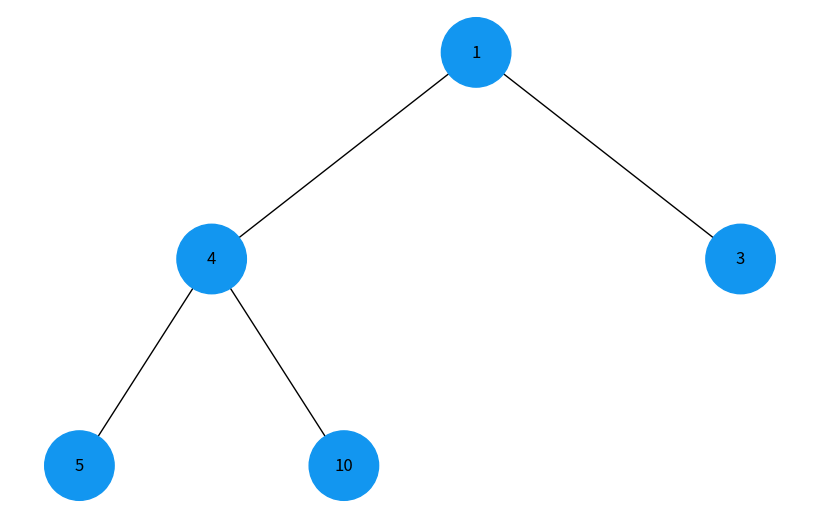
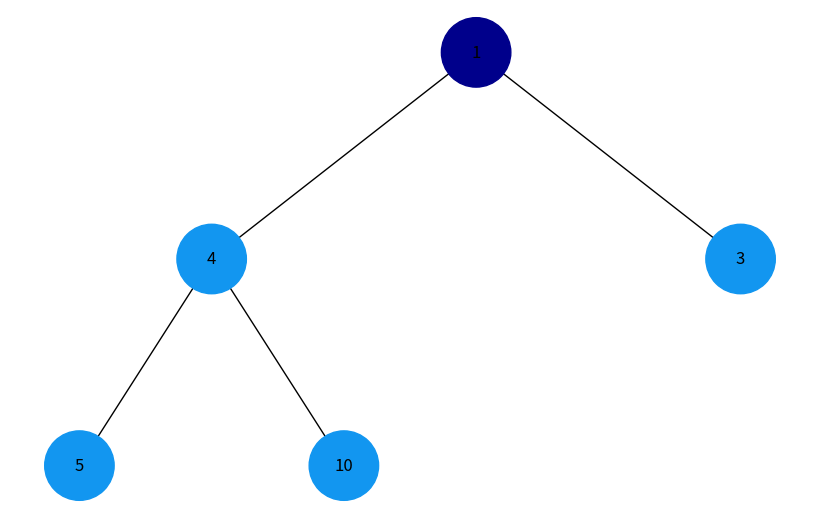
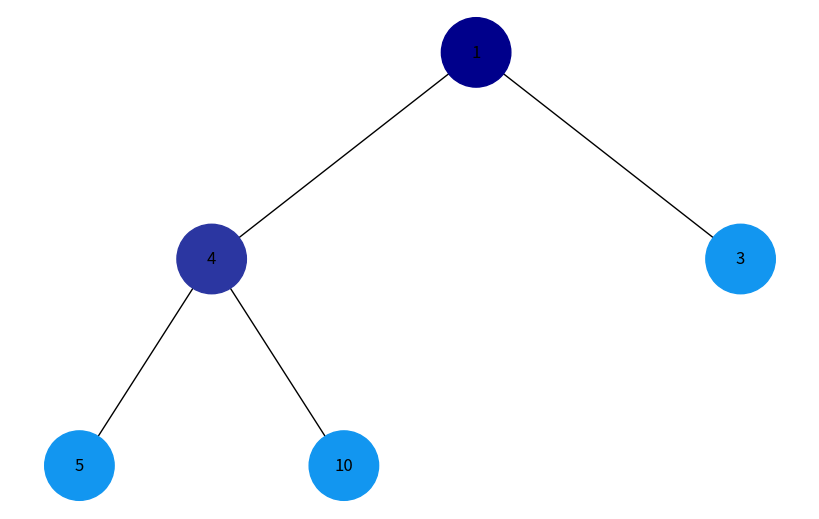
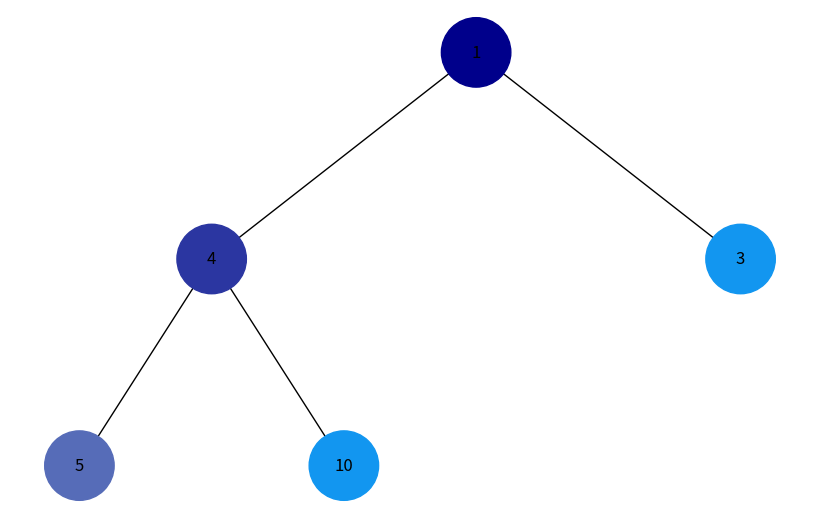
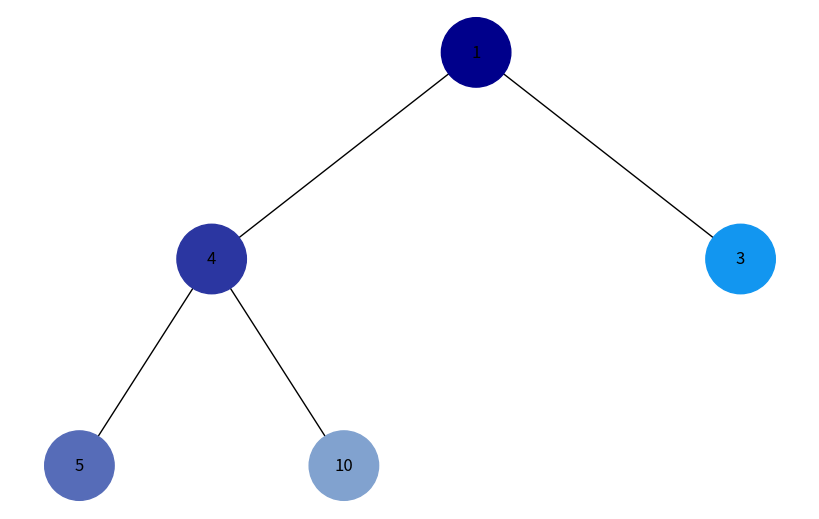
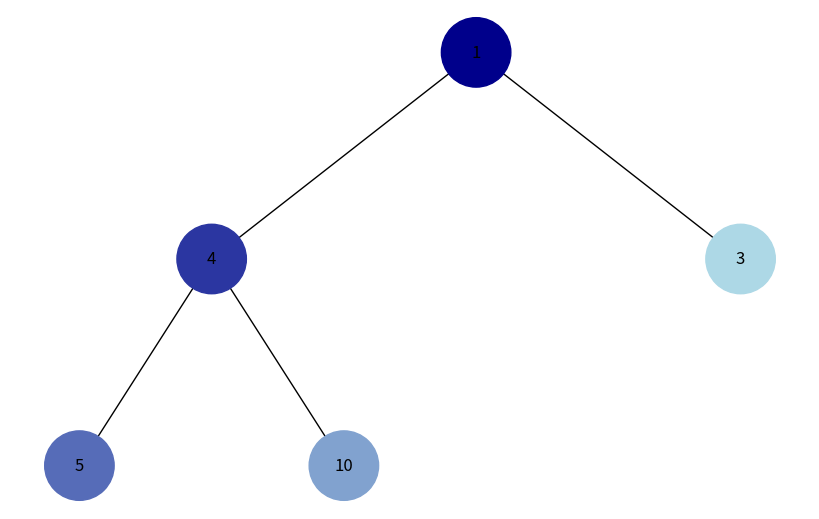
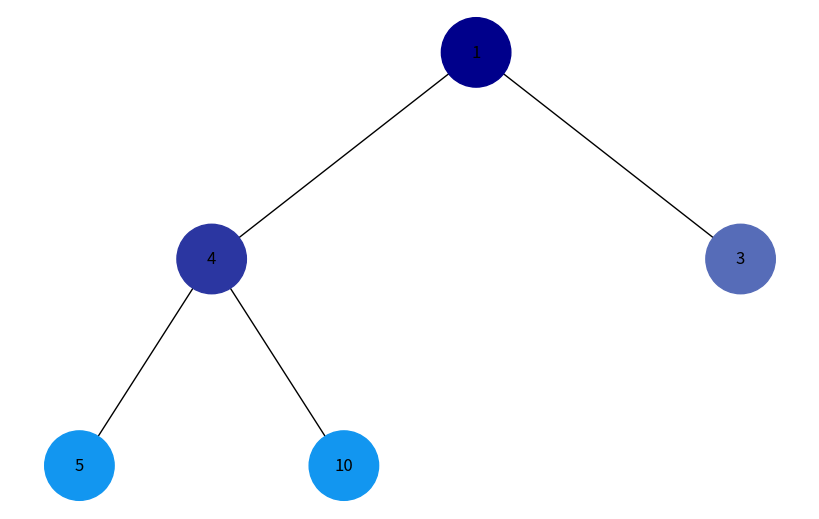
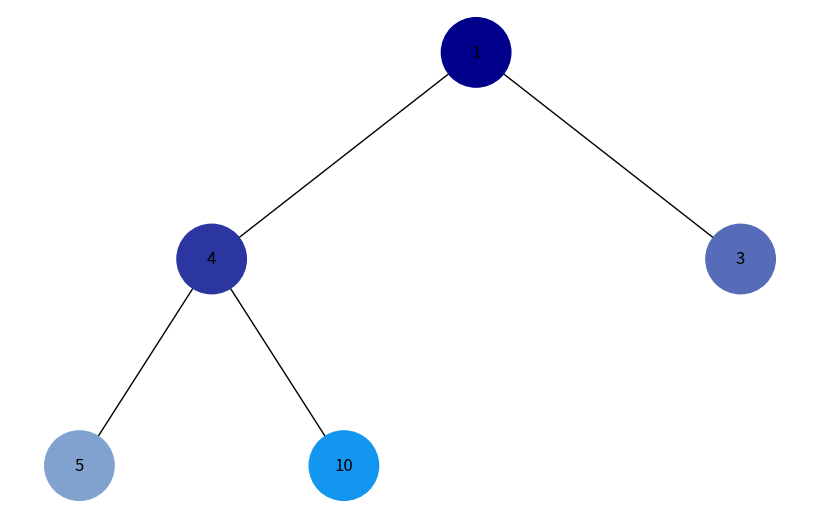
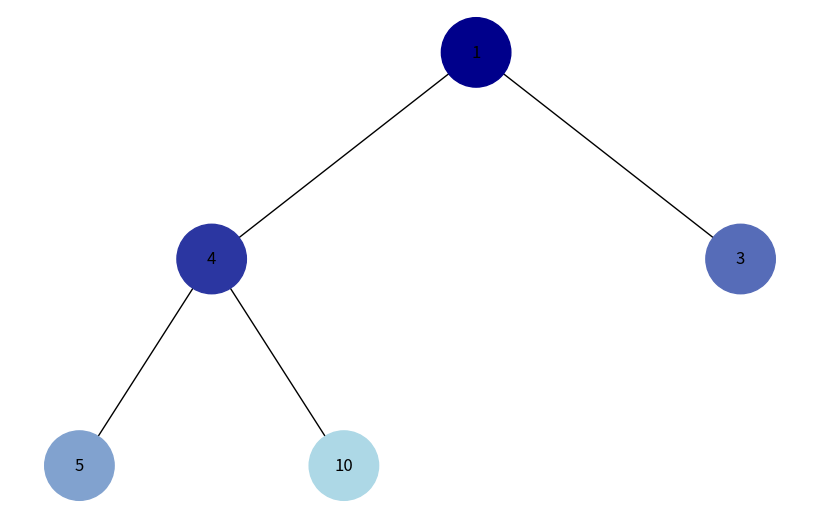

These charts were generated, in order, by the following Python code:
import uuid
import heapq
import networkx as nx
import matplotlib.pyplot as plt
from collections import deque

class Node:
    def __init__(self, key, color="skyblue"):
        self.left = None
        self.right = None
        self.val = key
        self.color = color
        self.id = str(uuid.uuid4())

def add_edges(graph, node, pos, x=0, y=0, layer=1):
    if node is not None:
        graph.add_node(node.id, color=node.color, label=node.val)
        if node.left:
            graph.add_edge(node.id, node.left.id)
            l = x - 1 / 2 ** layer
            pos[node.left.id] = (l, y - 1)
            l = add_edges(graph, node.left, pos, x=l, y=y - 1, layer=layer + 1)
        if node.right:
            graph.add_edge(node.id, node.right.id)
            r = x + 1 / 2 ** layer
            pos[node.right.id] = (r, y - 1)
            r = add_edges(graph, node.right, pos, x=r, y=y - 1, layer=layer + 1)
    return graph

def draw_tree(tree_root, node_colors):
    tree = nx.DiGraph()
    pos = {tree_root.id: (0, 0)}
    tree = add_edges(tree, tree_root, pos)

    colors = [node_colors[node[0]] for node in tree.nodes(data=True)]
    labels = {node[0]: node[1]['label'] for node in tree.nodes(data=True)}

    plt.figure(figsize=(8, 5))
    nx.draw(tree, pos=pos, labels=labels, arrows=False, node_size=2500, node_color=colors)
    plt.show()

def heap_tree(heap, index=0):
    if index >= len(heap):
        return None
    node = Node(heap[index])
    left_index = 2 * index + 1
    right_index = 2 * index + 2
    node.left = heap_tree(heap, left_index)
    node.right = heap_tree(heap, right_index)
    return node

def heap_visual(heap_array):
    if not heap_array:
        print("Пусто")
        return
    heapq.heapify(heap_array)
    heap_tree_root = heap_tree(heap_array)
    
    # Initialize node colors for all nodes in the tree
    def initialize_colors(node, node_colors):
        if node:
            node_colors[node.id] = '#1296F0'
            initialize_colors(node.left, node_colors)
            initialize_colors(node.right, node_colors)

    node_colors = {}
    initialize_colors(heap_tree_root, node_colors)
    
    draw_tree(heap_tree_root, node_colors)

def generate_color_gradient(start_hex, end_hex, steps):
    def hex_to_rgb(hex):
        return tuple(int(hex[i:i+2], 16) for i in (0, 2, 4))

    def rgb_to_hex(rgb):
        return '#{:02x}{:02x}{:02x}'.format(*rgb)

    start_rgb = hex_to_rgb(start_hex.strip('#'))
    end_rgb = hex_to_rgb(end_hex.strip('#'))

    gradient = []
    for step in range(steps):
        interpolated = [
            int(start_rgb[j] + (float(step) / (steps - 1)) * (end_rgb[j] - start_rgb[j]))
            for j in range(3)
        ]
        gradient.append(rgb_to_hex(tuple(interpolated)))
    return gradient

def dfs_with_colors(node, total_nodes):
    visited = []
    stack = [node]
    color_gradient = generate_color_gradient('#00008B', '#ADD8E6', total_nodes)
    
    # Initialize node colors for all nodes in the tree
    def initialize_colors(node, node_colors):
        if node:
            node_colors[node.id] = '#1296F0'
            initialize_colors(node.left, node_colors)
            initialize_colors(node.right, node_colors)

    node_colors = {}
    initialize_colors(node, node_colors)
    
    step = 0

    while stack:
        vertex = stack.pop()
        if vertex not in visited:
            visited.append(vertex)
            node_colors[vertex.id] = color_gradient[step]
            draw_tree(node, node_colors)
            step += 1
            if vertex.right:
                stack.append(vertex.right)
            if vertex.left:
                stack.append(vertex.left)
    return visited

def bfs_with_colors(node, total_nodes):
    visited = []
    queue = deque([node])
    color_gradient = generate_color_gradient('#00008B', '#ADD8E6', total_nodes)
    
    # Initialize node colors for all nodes in the tree
    def initialize_colors(node, node_colors):
        if node:
            node_colors[node.id] = '#1296F0'
            initialize_colors(node.left, node_colors)
            initialize_colors(node.right, node_colors)

    node_colors = {}
    initialize_colors(node, node_colors)
    
    step = 0

    while queue:
        vertex = queue.popleft()
        if vertex not in visited:
            visited.append(vertex)
            node_colors[vertex.id] = color_gradient[step]
            draw_tree(node, node_colors)
            step += 1
            if vertex.left:
                queue.append(vertex.left)
            if vertex.right:
                queue.append(vertex.right)

    return visited

# Example Usage
heap_array = [4, 10, 3, 5, 1]
heap_visual(heap_array)
heap_tree_root = heap_tree(heap_array)
total_nodes = len(heap_array)

print("DFS Traversal with Colors:")
dfs_visited = dfs_with_colors(heap_tree_root, total_nodes)

print("\nBFS Traversal with Colors:")
bfs_visited = bfs_with_colors(heap_tree_root, total_nodes)
